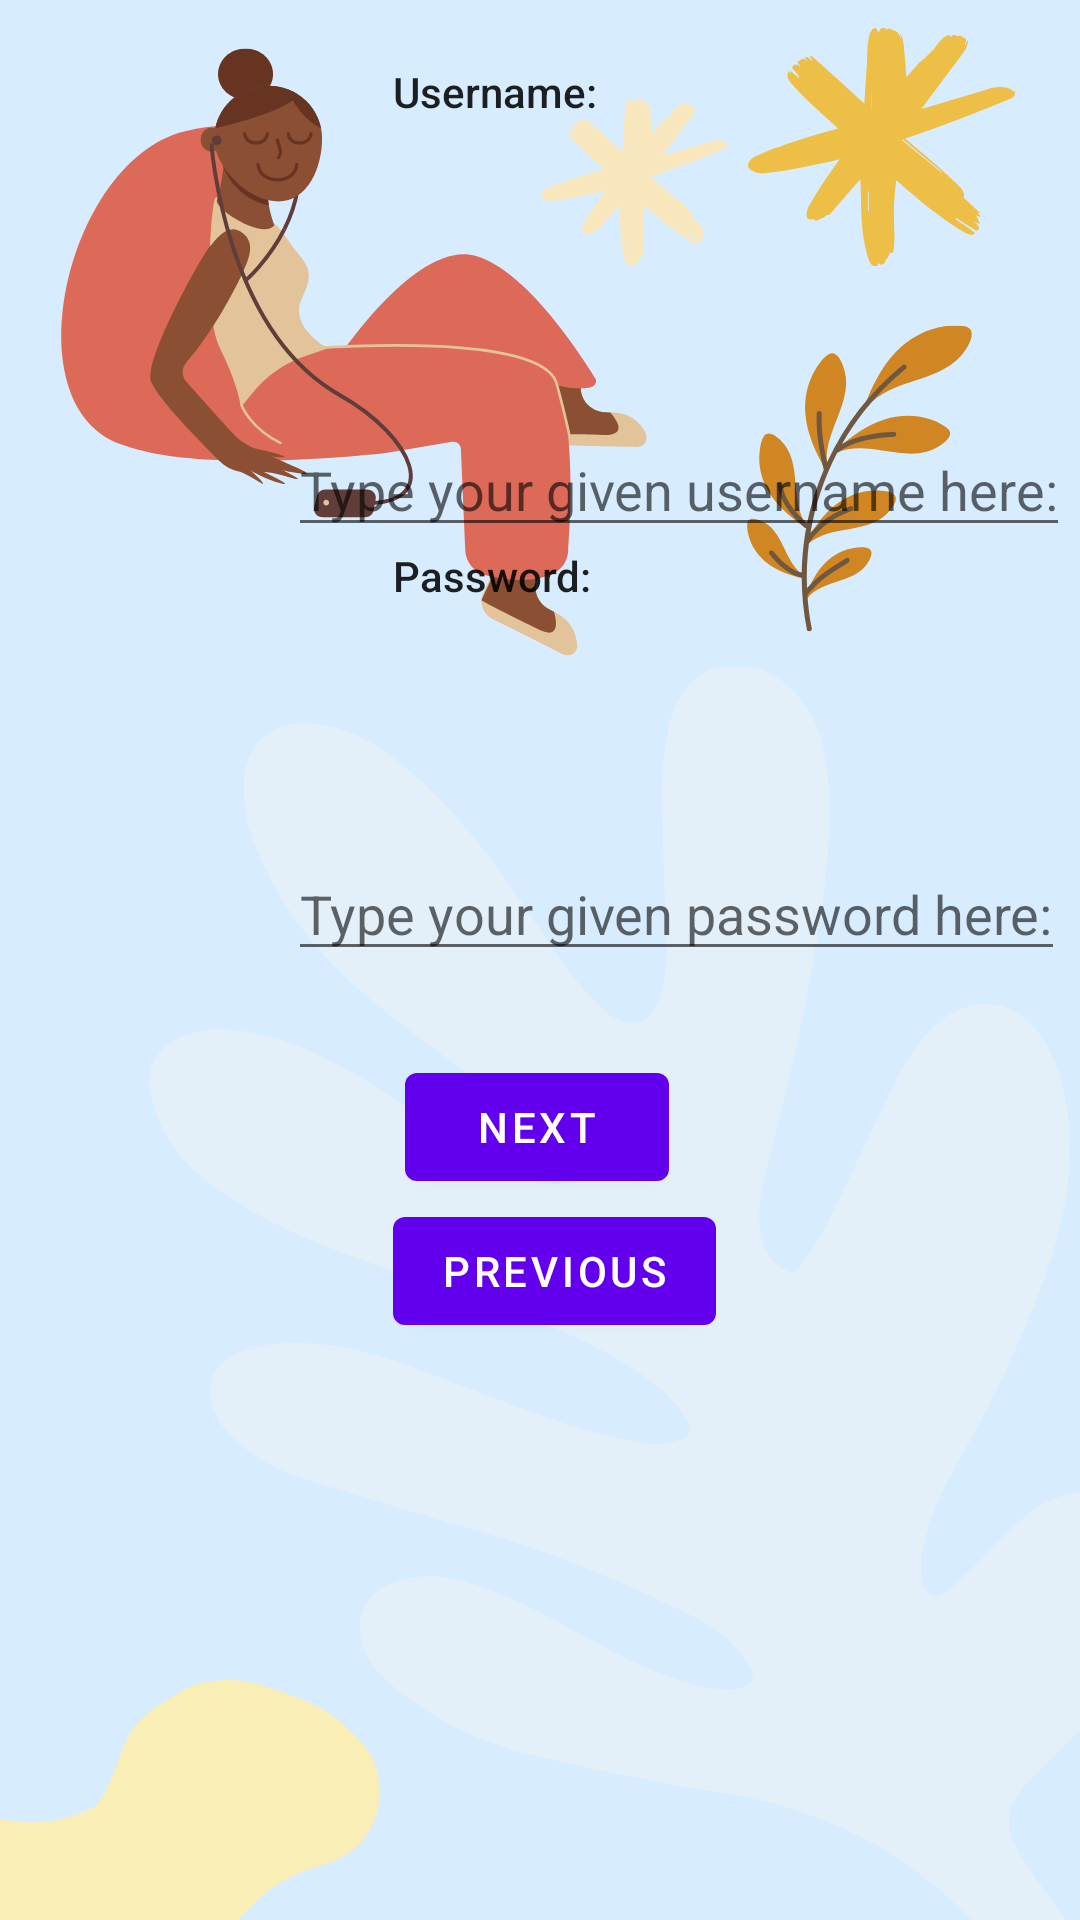

Produce the Android XML layout that renders to this screen, including the resource entries it uses.
<!-- AndroidManifest.xml: application theme Theme.InControl -->
<!-- res/layout/fragment_fifth.xml -->
<?xml version="1.0" encoding="utf-8"?>
<androidx.constraintlayout.widget.ConstraintLayout xmlns:android="http://schemas.android.com/apk/res/android"
    xmlns:app="http://schemas.android.com/apk/res-auto"
    xmlns:tools="http://schemas.android.com/tools"
    android:layout_width="match_parent"
    android:layout_height="match_parent"
    android:background="@drawable/_9"
    tools:context=".FifthFragment">

    <TextView
        android:id="@+id/textview_fifth"
        android:layout_width="100dp"
        android:layout_height="100dp"
        android:text="@string/username"
        android:textAppearance="@style/TextAppearance.AppCompat.Body2"
        app:layout_constraintBottom_toTopOf="@id/button_fifth"
        app:layout_constraintEnd_toEndOf="parent"
        app:layout_constraintHorizontal_bias="0.504"
        app:layout_constraintStart_toStartOf="parent"
        app:layout_constraintTop_toTopOf="parent"
        app:layout_constraintVertical_bias="0.083"
        tools:text="Username:" />

    <EditText
        android:id="@+id/edittext_fifth"
        android:layout_width="wrap_content"
        android:layout_height="wrap_content"
        android:layout_marginStart="96dp"
        android:layout_marginTop="20dp"
        android:hint="@string/typename"
        android:inputType="textPersonName|textCapWords"
        app:layout_constraintStart_toStartOf="parent"
        app:layout_constraintTop_toBottomOf="@id/textview_fifth" />

    <TextView
        android:id="@+id/textview_fifth_alt"
        android:layout_width="100dp"
        android:layout_height="100dp"
        android:layout_marginEnd="4dp"
        android:text="@string/password"
        android:textAppearance="@style/TextAppearance.AppCompat.Body2"
        app:layout_constraintTop_toBottomOf="@id/edittext_fifth"
        app:layout_constraintStart_toStartOf = "@id/textview_fifth"
        tools:text="Password:" />

    <EditText
        android:id="@+id/edittext_fifth_alt"
        android:layout_width="wrap_content"
        android:layout_height="wrap_content"
        android:hint="@string/typepass"
        android:inputType="textPersonName|textCapWords"
        app:layout_constraintTop_toBottomOf="@id/textview_fifth_alt"
        tools:layout_editor_absoluteX="75dp"
        app:layout_constraintStart_toStartOf = "@id/edittext_fifth"
        />

    <Button
        android:id="@+id/button_fifth"
        android:layout_width="wrap_content"
        android:layout_height="wrap_content"
        android:layout_marginStart="4dp"
        android:layout_marginTop="28dp"
        android:text="@string/next"
        app:layout_constraintStart_toStartOf="@id/textview_fifth"
        app:layout_constraintTop_toBottomOf="@id/edittext_fifth_alt"
        tools:text="Next" />

    <Button
        android:id="@+id/button_fifth_alt"
        android:layout_width="wrap_content"
        android:layout_height="wrap_content"
        android:text="@string/previous"
        app:layout_constraintStart_toStartOf="@id/textview_fifth"
        app:layout_constraintTop_toBottomOf="@id/button_fifth"
        tools:text="Previous" />

</androidx.constraintlayout.widget.ConstraintLayout>
<!-- resources referenced by this layout -->
<resources>
  <!-- drawable _9: png bitmap (drawable, 117682 bytes) -->
  <string name="next">Next</string>
  <string name="password">Password:</string>
  <string name="previous">Previous</string>
  <string name="typename">Type your given username here:</string>
  <string name="typepass">Type your given password here:</string>
  <string name="username">Username:</string>
  <style name="Theme.InControl" parent="Theme.MaterialComponents.DayNight.DarkActionBar">
          
          <item name="colorPrimary">@color/purple_500</item>
          <item name="colorPrimaryVariant">@color/purple_700</item>
          <item name="colorOnPrimary">@color/white</item>
          
          <item name="colorSecondary">@color/teal_200</item>
          <item name="colorSecondaryVariant">@color/teal_700</item>
          <item name="colorOnSecondary">@color/black</item>
          
          <item name="android:statusBarColor">?attr/colorPrimaryVariant</item>
          
      </style>
  <!-- not gathered from this repository: default colours our renderer supplied (Android Studio template values) -->
  <color name="purple_500">#FF6200EE</color>
  <color name="purple_700">#FF3700B3</color>
  <color name="teal_200">#FF03DAC5</color>
  <color name="teal_700">#FF018786</color>
  <color name="black">#FF000000</color>
  <color name="white">#FFFFFFFF</color>
</resources>
